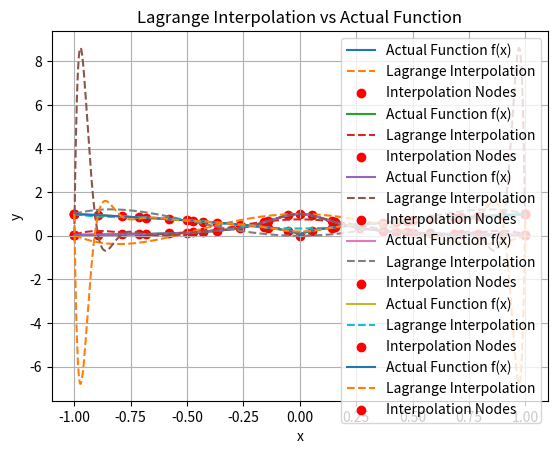

Reproduce this figure in Python.
import numpy as np
import matplotlib.pyplot as plt
def lagrange(x, points):
    lagrange_results = [];
    for i in range(0, len(points)):
        numerator = 1;
        denominator = 1;
        for j in range(0, len(points)):
            if(i == j):
                continue;
            numerator *= (x - points[j][0]);
            denominator *= (points[i][0] - points[j][0]);
        lagrange_results.append(numerator / denominator);
    result = 0;
    for i in range(0, len(points)):
        result += points[i][1] * lagrange_results[i]
    return result;

def f(x):
    return 1 / (1 + 25 * x**2);
def g(x):
    return (abs(x)) ** (1/2);

def get_x_coords(interval, num_points):
    start = interval[0];
    orig_start = start
    end = interval[1];
    result = [];
    result.append(start);
    for i in range(0, num_points - 1):
        start += (end - orig_start) / (num_points - 1)
        result.append(start)
    return result;
def do_the_thing(my_function, n):
    x_coords = get_x_coords([-1, 1], n);
    actual_function_values = []
    for x in x_coords:
        actual_function_values.append([x, my_function(x)]);

    x_plot = np.linspace(-1, 1, 1000)
    y_actual = []
    y_interp = []
    for i in range(0, len(x_plot)):
        y_actual.append(my_function(x_plot[i]));
        y_interp.append(lagrange(x_plot[i], actual_function_values));
    
    plt.plot(x_plot, y_actual, label='Actual Function f(x)')
    plt.plot(x_plot, y_interp, '--', label='Lagrange Interpolation')
    plt.scatter(x_coords, [my_function(x) for x in x_coords], color='red', label='Interpolation Nodes')
    plt.title('Lagrange Interpolation vs Actual Function')
    plt.xlabel('x')
    plt.ylabel('y')
    plt.legend()
    plt.grid(True)
    plt.show()
def main():
    functions = [f, g]
    nums = [5, 8, 20]
    for function in functions:
        for num in nums:
            do_the_thing(function, num)
if __name__ == "__main__":
    main();